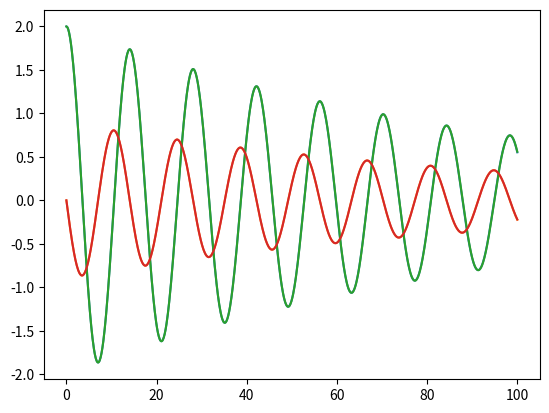

Python code for this plot:
import numpy as np
import matplotlib.pyplot as plt

def q1(x):
    k = 2 ; m = 10 ; b = 0.2
    derivative = np.zeros(2)
    derivative[0] = x[1]
    derivative[1] = (-b/m)*x[1] -k/m * x[0]
    return derivative

def rk2_1(x_o,v_o,h,N,t):
    x = x_o ; v = v_o 
    dis = [x] ; vel = [v]
    for i in range(0,N):
        X = [x,v]
        k1 = h * q1(X)
        X = [x + k1[0],v + k1[1]]
        k2 = h * q1(X)

        x = x + 1/2 * (k1[0] + k2[0])
        v = v + 1/2 * (k1[1] + k2[1])
        dis.append(x) ; vel.append(v)
    plt.plot(t,dis)
    plt.plot(t,vel)
    plt.show()

def rk4_1(x_o,v_o,h,N,t):
    x = x_o ; v = v_o 
    dis = [x] ; vel = [v] 
    for i in range(0,N):
        X = [x,v]
        k1 = h * q1(X)
        X = [x + k1[0]/2,v + k1[1]/2]
        k2 = h * q1(X)
        X = [x + k2[0]/2,v + k2[1]/2]
        k3 = h * q1(X)
        X = [x + k3[0],v + k3[1]]
        k4 = h * q1(X)
        
        x = x + 1/6 * (k1[0] + 2*(k2[0] + k3[0]) + k4[0])
        v = v + 1/6 * (k1[1] + 2*(k2[1] + k3[1]) + k4[1])
        dis.append(x) ; vel.append(v)
    plt.plot(t,dis)
    plt.plot(t,vel)
    plt.show()

if __name__ == "__main__":
    # INITIAL CONDITIONS
    # Ist part
    initial_x1 = 2 ; initial_v1 = 0
    N1 = 1000 ; a1 = 0 ; b1 = 100
    h1 = (b1-a1)/N1
    t1 = np.linspace(a1,b1,N1+1)

    rk21 = rk2_1(initial_x1,initial_v1,h1,N1,t1)
    rk41 = rk4_1(initial_x1,initial_v1,h1,N1,t1)
